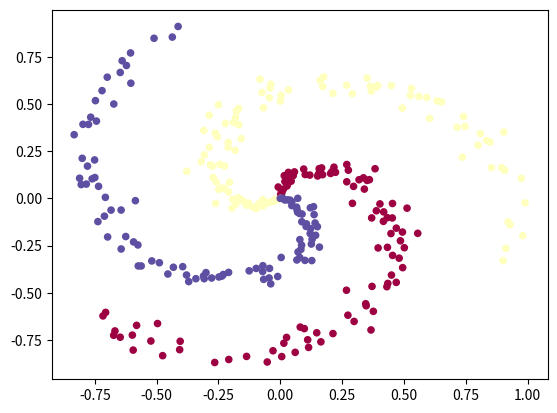

Source code (Python): (Note: this script raises an exception after producing the figure.)
%pylab inline

import numpy as np
import matplotlib.pyplot as plt

import seaborn as sns

N = 100 # points per class
D = 2 # dimensionality at 2 so we can eyeball it
K = 3 # number of classes

# X will contain the features / predictors
# y will contain the labels or "answers"
X = np.zeros((N*K, D)) # generate an empty matrix to hold X features
y = np.zeros(N*K, dtype='uint8') # generate an empty vector to hold y labels

# for 3 classes, evenly generates spiral arms
for j in range(K):
    ix = range(N*j, N*(j+1))
    r = np.linspace(0.0,1,N) #radius
    t = np.linspace(j*4, (j+1)*4, N) + np.random.randn(N)*0.2 # theta
    X[ix] = np.c_[r*np.sin(t), r*np.cos(t)]
    y[ix] = j

plt.scatter(X[:,0], X[:,1], c=y, s=20, cmap=plt.cm.Spectral)
plt.show()

# random initialization of starting parameters
# it's best to randomly initialize at a small value. 
# how many parameters should this linear classifier have? remember there are K output classes, and 2 features per observation.

W = 0.01 * np.random.randn(D,K)
b = np.zeros((1,K))

# tip: to get the shape, use [list_var].shape

# print("W: shape: {}, values: {}".format(__fill this__, __fill this__))
# print("b: shape: {}, values: {}".format(__fill this__, __fill this__))

# Here are some hyperparameters that we're not going to worry about too much right now

learning_rate = 1e-0 # the step size in the descent
reg = 1e-3

# Translate 'scores = W (dot) X + b' to code
# Tip: Check dimensions of variables prior the operations

# scores = 

# Show the scores for the 51th input
# print(scores[50])

# Let's try softmax classifier out!

num_examples = X.shape[0]

exp_scores = np.exp(scores)
probs = exp_scores / np.sum(exp_scores, axis=1, keepdims=True)

# Let's look at one example to verify the softmax transform
print("Scores: {}".format(scores[50])) ## The original scores
print("Class probabilities: {}".format(probs[50])) ## Softmax Transform

correct_logprobs = -np.log(probs[range(num_examples),y]) 

# data loss is L1 loss plus regularization loss
data_loss = np.sum(correct_logprobs)/num_examples
reg_loss = 0.5*reg*np.sum(W*W)
loss = data_loss + reg_loss

# this gets the gradient of the scores

# class probabilities minus - divided by num_examples 
dscores = probs
dscores[range(num_examples),y] -= 1
dscores /= num_examples

# this backpropages the gradient into W and b
dW = np.dot(X.T, dscores) # don't forget to transpose! otherwise, you'll be forwarding the gradient
dW += 0.5*W # regularization gradient

db = np.sum(dscores, axis=0, keepdims=True)

# this updates the W and b parameters
W += -learning_rate * dW
b += -learning_rate * db

# initialize parameters randomly
W = 0.01 * np.random.randn(D,K)
b = np.zeros((1,K))

# some hyperparameters
step_size = 1e-0
reg = 1e-3 # regularization strength

# gradient descent loop
num_examples = X.shape[0]

# evaluated for 200 steps
for i in range(200):
  # evaluate class scores, [N x K]
  scores = np.dot(X, W) + b 
  
  # compute the class probabilities
  exp_scores = np.exp(scores)
  probs = exp_scores / np.sum(exp_scores, axis=1, keepdims=True) # [N x K]
  
  # compute the loss: average cross-entropy loss and regularization
  corect_logprobs = -np.log(probs[range(num_examples),y])
  data_loss = np.sum(corect_logprobs)/num_examples
  reg_loss = 0.5*reg*np.sum(W*W)
  loss = data_loss + reg_loss
  
  # for every 10 iterations print the loss
  if i % 10 == 0:
    print("iteration {}: loss {}".format(i, loss))
  
  # compute the gradient on scores
  dscores = probs
  dscores[range(num_examples),y] -= 1
  dscores /= num_examples
  
  # backpropate the gradient to the parameters (W,b)
  dW = np.dot(X.T, dscores)
  db = np.sum(dscores, axis=0, keepdims=True)
  
  dW += reg*W # regularization gradient
  
  # perform a parameter update
  W += -step_size * dW
  b += -step_size * db

scores = np.dot(X, W) + b
predicted_class = np.argmax(scores, axis=1)
print('training accuracy: {}'.format(np.mean(predicted_class == y)))

# plot the resulting classifier
h = 0.02
x_min, x_max = X[:, 0].min() - 1, X[:, 0].max() + 1
y_min, y_max = X[:, 1].min() - 1, X[:, 1].max() + 1
xx, yy = np.meshgrid(np.arange(x_min, x_max, h),
                     np.arange(y_min, y_max, h))
Z = np.dot(np.c_[xx.ravel(), yy.ravel()], W) + b
Z = np.argmax(Z, axis=1)
Z = Z.reshape(xx.shape)
fig = plt.figure()
plt.contourf(xx, yy, Z, cmap=plt.cm.Spectral, alpha=0.8)
plt.scatter(X[:, 0], X[:, 1], c=y, s=40, cmap=plt.cm.Spectral)
plt.xlim(xx.min(), xx.max())
plt.ylim(yy.min(), yy.max())

# init parameters 

N = 100 # points per class
D = 2 # dimensionality at 2 so we can eyeball it
K = 3 # number of classes

np.random.seed(100) # so we all have the same numbers

h = 100 # size of hidden layer. a hyperparam in itself.

W = 0.01 * np.random.randn(D,h)
b = np.zeros((1,h))

W2 = 0.01 * np.random.randn(h,K)
b2 = np.zeros((1,K))

hidden_layer = np.maximum(0, np.dot(X, W) + b) 
scores = np.dot(hidden_layer, W2) + b2

# backpropate the gradient to the parameters of the hidden layer
dW2 = np.dot(hidden_layer.T, dscores)
db2 = np.sum(dscores, axis=0, keepdims=True)

# gradient of the outputs of the hidden layer (the local gradient)
dhidden = np.dot(dscores, W2.T)

# backprop through the ReLU function
dhidden[hidden_layer <= 0] = 0

# back right into the parameters W and b
dW = np.dot(X.T, dhidden)
db = np.sum(dhidden, axis=0, keepdims=True)

# initialize parameters randomly

np.random.seed(100) # so we all have the same numbers

h = 100 # size of hidden layer
W = 0.01 * np.random.randn(D,h)
b = np.zeros((1,h))
W2 = 0.01 * np.random.randn(h,K)
b2 = np.zeros((1,K))

# some hyperparameters
step_size = 1e-0
reg = 1e-3 # regularization strength


# optimization: gradient descent loop
num_examples = X.shape[0]
for i in range(10000):
  # feed forward 
  
  # evaluate class scores, [N x K]
  hidden_layer = np.maximum(0, np.dot(X, W) + b) # note, ReLU activation
  scores = np.dot(hidden_layer, W2) + b2
  
  # compute the class probabilities
  exp_scores = np.exp(scores)
  probs = exp_scores / np.sum(exp_scores, axis=1, keepdims=True) # [N x K]
  
  # compute the loss: average cross-entropy loss and regularization
  corect_logprobs = -np.log(probs[range(num_examples),y])
  data_loss = np.sum(corect_logprobs)/num_examples
  reg_loss = 0.5*reg*np.sum(W*W) + 0.5*reg*np.sum(W2*W2)
  loss = data_loss + reg_loss
  if i % 1000 == 0:
    print("iteration {}: loss {}".format(i, loss))
  
  # backprop 
  
  # compute the gradient on scores
  dscores = probs
  dscores[range(num_examples),y] -= 1
  dscores /= num_examples
  
  # backpropate the gradient to the parameters
  # first backprop into parameters W2 and b2
  dW2 = np.dot(hidden_layer.T, dscores)
  db2 = np.sum(dscores, axis=0, keepdims=True)
  # next backprop into hidden layer
  dhidden = np.dot(dscores, W2.T)
  # backprop the ReLU non-linearity
  dhidden[hidden_layer <= 0] = 0
  # finally into W,b
  dW = np.dot(X.T, dhidden)
  db = np.sum(dhidden, axis=0, keepdims=True)
  
  # add regularization gradient contribution
  dW2 += reg * W2
  dW += reg * W
  
  # perform a parameter update
  W += -step_size * dW
  b += -step_size * db
  W2 += -step_size * dW2
  b2 += -step_size * db2

hidden_layer = np.maximum(0, np.dot(X, W) + b)
scores = np.dot(hidden_layer, W2) + b2

predicted_class = np.argmax(scores, axis=1)
print('training accuracy: {}'.format(np.mean(predicted_class == y)))

# plot the resulting classifier
h = 0.02
x_min, x_max = X[:, 0].min() - 1, X[:, 0].max() + 1
y_min, y_max = X[:, 1].min() - 1, X[:, 1].max() + 1
xx, yy = np.meshgrid(np.arange(x_min, x_max, h),
                     np.arange(y_min, y_max, h))
Z = np.dot(np.maximum(0, np.dot(np.c_[xx.ravel(), yy.ravel()], W) + b), W2) + b2
Z = np.argmax(Z, axis=1)
Z = Z.reshape(xx.shape)
fig = plt.figure()
plt.contourf(xx, yy, Z, cmap=plt.cm.Spectral, alpha=0.8)
plt.scatter(X[:, 0], X[:, 1], c=y, s=40, cmap=plt.cm.Spectral)
plt.xlim(xx.min(), xx.max())
plt.ylim(yy.min(), yy.max())
#fig.savefig('spiral_net.png')

